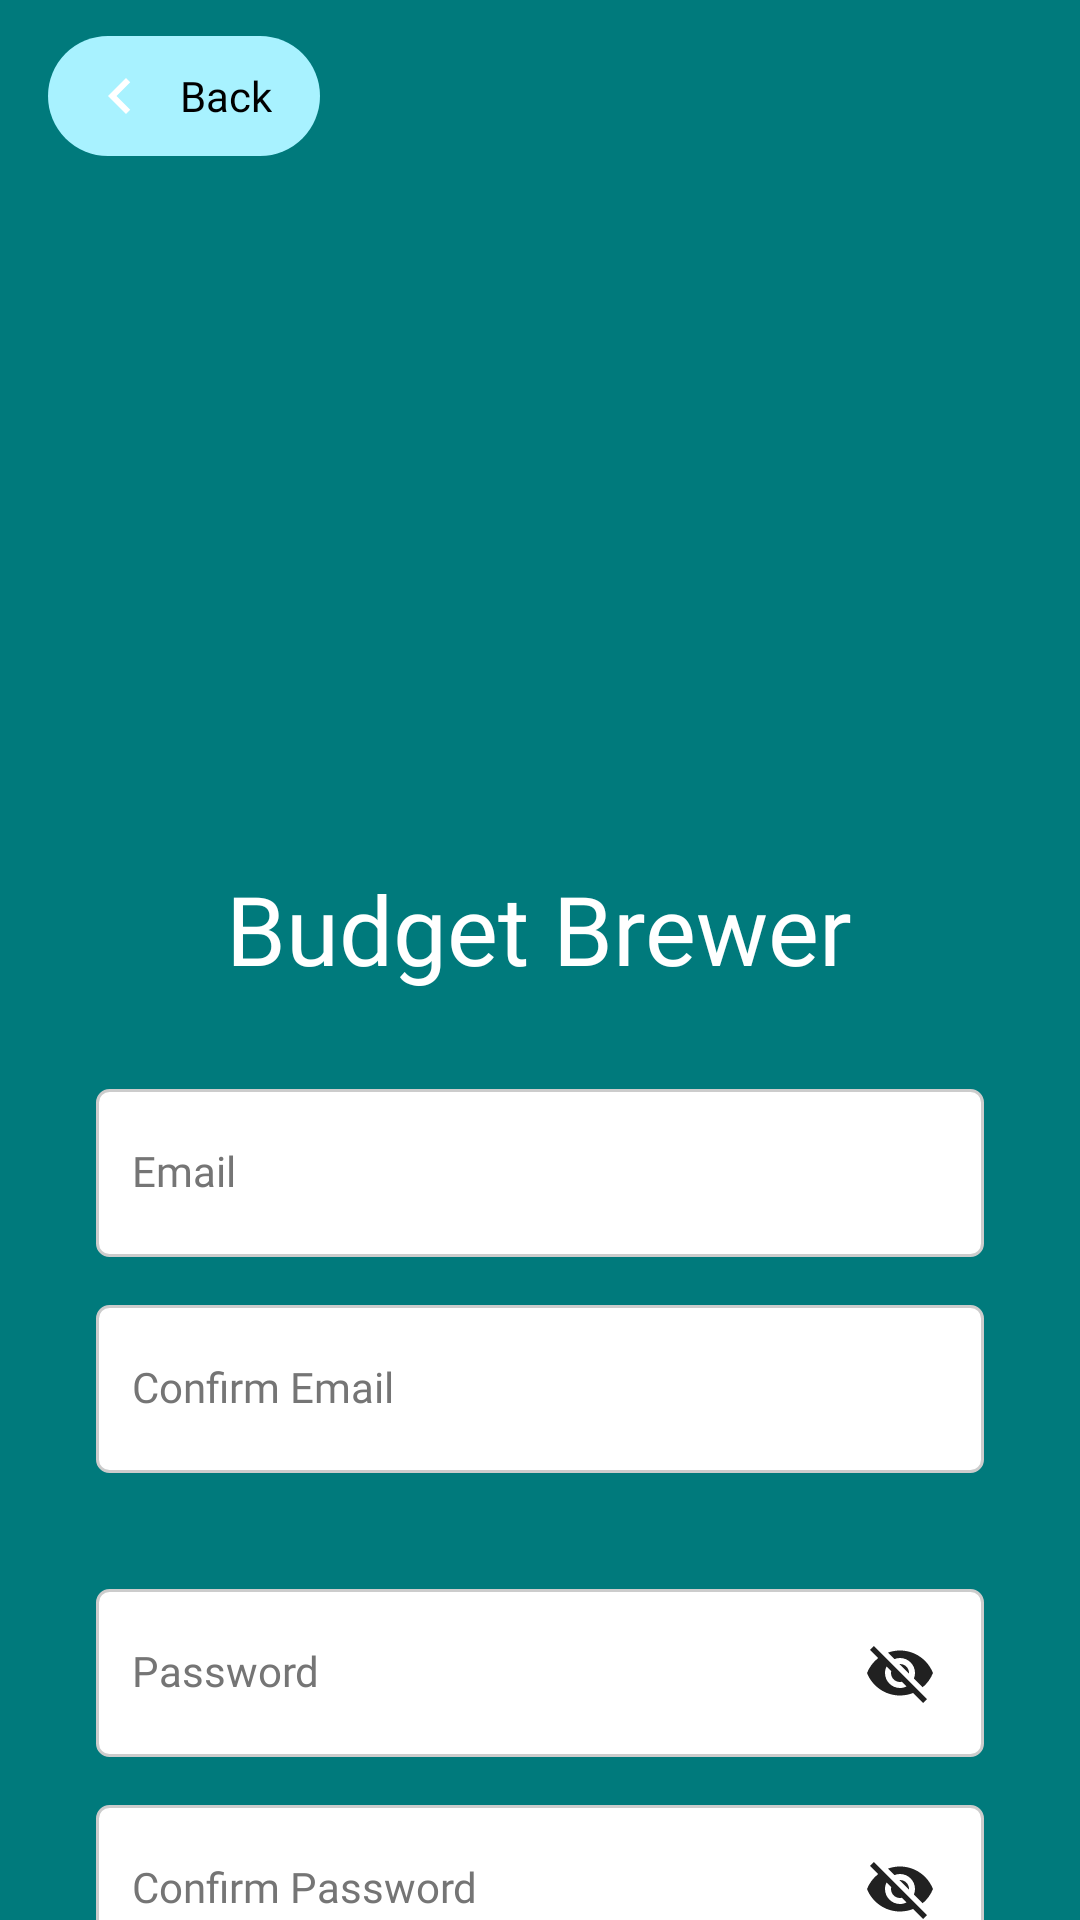

The Android layout XML behind this screen, and the referenced resources:
<!-- AndroidManifest.xml: application theme Theme.BudgetBrewer -->
<!-- res/layout/fragment_sign_up.xml -->
<?xml version="1.0" encoding="utf-8"?>
<androidx.constraintlayout.widget.ConstraintLayout xmlns:android="http://schemas.android.com/apk/res/android"
    xmlns:app="http://schemas.android.com/apk/res-auto"
    xmlns:tools="http://schemas.android.com/tools"
    android:layout_width="match_parent"
    android:layout_height="match_parent"
    android:background="@color/bg_main"
    android:fitsSystemWindows="true">

    <ScrollView
        android:layout_width="match_parent"
        android:layout_height="0dp"
        android:fillViewport="true"
        android:scrollbars="none"
        app:layout_constraintTop_toTopOf="parent"
        app:layout_constraintBottom_toBottomOf="parent">

        <LinearLayout
            android:layout_width="match_parent"
            android:layout_height="wrap_content"
            android:orientation="vertical"
            android:gravity="center_horizontal"
            android:paddingHorizontal="32dp"
            android:paddingTop="72dp"
            android:paddingBottom="60dp">

            <ImageView
                android:id="@+id/ivAppIcon"
                android:layout_width="200dp"
                android:layout_height="200dp"
                android:layout_marginBottom="16dp"
                android:importantForAccessibility="no"
                android:src="@drawable/budget_brewer_logo"
                app:tint="@null"
                tools:ignore="ImageContrastCheck" />

            <TextView
                android:id="@+id/tvAppName"
                android:layout_width="wrap_content"
                android:layout_height="wrap_content"
                android:layout_marginBottom="32dp"
                android:fontFamily="@font/blkchcry"
                android:text="@string/app_name"
                android:textColor="@color/text_on_main"
                android:textSize="32sp" />

            
            <EditText
                android:id="@+id/etEmail"
                android:layout_width="match_parent"
                android:layout_height="56dp"
                android:layout_marginBottom="16dp"
                android:hint="@string/email"
                android:inputType="textEmailAddress"
                android:autofillHints="emailAddress"
                android:background="@drawable/edittext_background"
                android:paddingHorizontal="12dp"
                android:paddingVertical="12dp"
                android:textColorHint="@color/text_disabled"
                android:textColor="@color/text_on_container"
                android:fontFamily="@font/exo_regular"
                android:textSize="14sp"
                android:includeFontPadding="false"
                android:gravity="center_vertical"
                tools:ignore="VisualLintTextFieldSize" />

            
            <EditText
                android:id="@+id/etConfirmEmail"
                android:layout_width="match_parent"
                android:layout_height="56dp"
                android:layout_marginBottom="2dp"
                android:hint="@string/confirm_email"
                android:inputType="textEmailAddress"
                android:autofillHints="emailAddress"
                android:background="@drawable/edittext_background"
                android:paddingHorizontal="12dp"
                android:paddingVertical="12dp"
                android:textColorHint="@color/text_disabled"
                android:textColor="@color/text_on_container"
                android:fontFamily="@font/exo_regular"
                android:textSize="14sp"
                android:includeFontPadding="false"
                android:gravity="center_vertical"
                tools:ignore="VisualLintTextFieldSize" />

            <TextView
                android:id="@+id/tvEmailMatch"
                android:layout_width="match_parent"
                android:layout_height="wrap_content"
                android:paddingTop="6dp"
                android:paddingBottom="4dp"
                android:layout_marginBottom="12dp"
                android:textSize="11sp"
                android:fontFamily="@font/exo_regular"
                android:visibility="invisible"
                tools:visibility="visible"
                tools:text="Emails match" />

            
            <FrameLayout
                android:layout_width="match_parent"
                android:layout_height="wrap_content"
                android:layout_marginBottom="16dp">

                <EditText
                    android:id="@+id/etPassword"
                    android:layout_width="match_parent"
                    android:layout_height="56dp"
                    android:hint="@string/password"
                    android:inputType="textPassword"
                    android:autofillHints="password"
                    android:background="@drawable/edittext_background"
                    android:paddingHorizontal="12dp"
                    android:paddingVertical="12dp"
                    android:paddingEnd="48dp"
                    android:textColorHint="@color/text_disabled"
                    android:textColor="@color/text_on_container"
                    android:fontFamily="@font/exo_regular"
                    android:textSize="14sp"
                    android:includeFontPadding="false"
                    android:gravity="center_vertical"
                    tools:ignore="RtlSymmetry,VisualLintTextFieldSize" />

                <ImageButton
                    android:id="@+id/btnTogglePassword"
                    android:layout_width="48dp"
                    android:layout_height="48dp"
                    android:layout_gravity="end|center_vertical"
                    android:layout_marginEnd="4dp"
                    android:background="?android:attr/selectableItemBackgroundBorderless"
                    android:contentDescription="@string/toggle_password_visibility"
                    android:src="@drawable/ic_visibility_off"
                    app:tint="@color/ic_button_tint"
                    tools:ignore="DuplicateSpeakableTextCheck" />
            </FrameLayout>

            
            <FrameLayout
                android:layout_width="match_parent"
                android:layout_height="wrap_content"
                android:layout_marginBottom="8dp">

                <EditText
                    android:id="@+id/etConfirmPassword"
                    android:layout_width="match_parent"
                    android:layout_height="56dp"
                    android:hint="@string/confirm_password"
                    android:inputType="textPassword"
                    android:autofillHints="password"
                    android:background="@drawable/edittext_background"
                    android:paddingHorizontal="12dp"
                    android:paddingVertical="12dp"
                    android:paddingEnd="48dp"
                    android:textColorHint="@color/text_disabled"
                    android:textColor="@color/text_on_container"
                    android:fontFamily="@font/exo_regular"
                    android:textSize="14sp"
                    android:includeFontPadding="false"
                    android:gravity="center_vertical"
                    tools:ignore="RtlSymmetry,VisualLintTextFieldSize" />

                <ImageButton
                    android:id="@+id/btnToggleConfirmPassword"
                    android:layout_width="48dp"
                    android:layout_height="48dp"
                    android:layout_gravity="end|center_vertical"
                    android:layout_marginEnd="4dp"
                    android:background="?android:attr/selectableItemBackgroundBorderless"
                    android:src="@drawable/ic_visibility_off"
                    android:contentDescription="@string/toggle_password_visibility"
                    app:tint="@color/ic_button_tint" />
            </FrameLayout>

            
            <TextView
                android:id="@+id/tvPasswordMatch"
                android:layout_width="match_parent"
                android:layout_height="wrap_content"
                android:paddingTop="2dp"
                android:paddingBottom="8dp"
                android:textSize="11sp"
                android:fontFamily="@font/exo_regular"
                android:visibility="invisible"
                tools:visibility="visible"
                tools:text="Passwords match" />

            
            <TextView
                android:id="@+id/tvPasswordStrength"
                android:layout_width="match_parent"
                android:layout_height="wrap_content"
                android:textColor="@color/text_on_main"
                android:textSize="12sp"
                android:visibility="invisible"
                android:fontFamily="@font/exo_regular"
                android:paddingTop="4dp"
                android:paddingBottom="2dp"
                tools:visibility="visible"
                android:accessibilityLiveRegion="polite" />

            
            <TextView
                android:id="@+id/tvPasswordRequirements"
                android:layout_width="match_parent"
                android:layout_height="wrap_content"
                android:textColor="@color/text_on_main"
                android:textSize="12sp"
                android:fontFamily="@font/exo_regular"
                android:text="@string/password_requirements"
                android:paddingBottom="16dp" />

            
            <com.google.android.material.button.MaterialButton
                android:id="@+id/btnSignUp"
                style="@style/Widget.BudgetBrewer.Button.Main"
                android:layout_width="wrap_content"
                android:layout_height="48dp"
                android:layout_marginBottom="16dp"
                android:text="@string/sign_up" />

            
            <TextView
                android:id="@+id/tvSignInPrompt"
                android:layout_width="wrap_content"
                android:layout_height="48dp"
                android:clickable="true"
                android:focusable="true"
                android:text="@string/sign_in_prompt"
                android:textColor="@color/text_on_main"
                android:textSize="14sp"
                android:fontFamily="@font/exo_regular" />

        </LinearLayout>
    </ScrollView>

    
    <com.google.android.material.button.MaterialButton
        android:id="@+id/btnBack"
        style="@style/Widget.BudgetBrewer.Button.Container"
        android:layout_width="wrap_content"
        android:layout_height="48dp"
        android:layout_marginStart="16dp"
        android:layout_marginTop="8dp"
        android:paddingStart="12dp"
        android:paddingEnd="16dp"
        android:text="@string/back"
        app:icon="@drawable/ic_chevron_left"
        app:iconGravity="textStart"
        app:layout_constraintTop_toTopOf="parent"
        app:layout_constraintStart_toStartOf="parent"
        tools:ignore="VisualLintSystemUi" />

    
    <ProgressBar
        android:id="@+id/progressBar"
        android:layout_width="wrap_content"
        android:layout_height="wrap_content"
        android:visibility="gone"
        app:layout_constraintTop_toTopOf="parent"
        app:layout_constraintBottom_toBottomOf="parent"
        app:layout_constraintStart_toStartOf="parent"
        app:layout_constraintEnd_toEndOf="parent" />

</androidx.constraintlayout.widget.ConstraintLayout>
<!-- resources referenced by this layout -->
<resources>
  <color name="bg_main">#007A7C</color>
  <color name="ic_button_tint">#212121</color>
  <color name="text_disabled">#757575</color>
  <color name="text_on_container">#000000</color>
  <color name="text_on_main">#FFFFFF</color>
  <!-- drawable edittext_background (drawable) -->
  <selector xmlns:android="http://schemas.android.com/apk/res/android">
      <item android:state_focused="true">
          <shape>
              <solid android:color="@color/edittext_background"/>
              <stroke android:width="2dp" android:color="@color/edittext_stroke_focused"/>
              <corners android:radius="4dp"/>
          </shape>
      </item>
      <item>
          <shape>
              <solid android:color="@color/edittext_background"/>
              <stroke android:width="1dp" android:color="@color/edittext_stroke"/>
              <corners android:radius="4dp"/>
          </shape>
      </item>
  </selector>
  <!-- drawable ic_chevron_left (drawable) -->
  <?xml version="1.0" encoding="utf-8"?>
  <vector xmlns:android="http://schemas.android.com/apk/res/android"
      android:width="24dp"
      android:height="24dp"
      android:viewportWidth="24"
      android:viewportHeight="24">
      <path
          android:fillColor="#FF000000"
          android:pathData="M15.41,7.41L14,6l-6,6 6,6 1.41,-1.41L10.83,12z"/>
  </vector>
  <string name="app_name">Budget Brewer</string>
  <string name="back">Back</string>
  <string name="confirm_email">Confirm Email</string>
  <string name="confirm_password">Confirm Password</string>
  <string name="email">Email</string>
  <string name="password">Password</string>
  <string name="password_requirements">Password must be at least 8 characters, include uppercase, lowercase, a number, and a special character.</string>
  <string name="sign_in_prompt">Already have an account? Sign in!</string>
  <string name="sign_up">Sign Up</string>
  <string name="toggle_password_visibility">Toggle password visibility</string>
  <style name="Widget.BudgetBrewer.Button.Container" parent="Widget.BudgetBrewer.Button">
          <item name="backgroundTint">@color/btn_on_container</item>
          <item name="android:textColor">@color/text_on_container</item>
      </style>
  <style name="Widget.BudgetBrewer.Button.Main" parent="Widget.BudgetBrewer.Button">
          <item name="backgroundTint">@color/btn_on_main</item>
          <item name="android:textColor">@color/text_on_main</item>
      </style>
  <color name="edittext_background">#FFFFFF</color>
  <color name="edittext_stroke_focused">@color/focus_highlight</color>
  <color name="edittext_stroke">#CCCCCC</color>
  <color name="btn_on_container">#a8f2ff</color>
  <color name="btn_on_main">#7C007A</color>
  <color name="focus_highlight">#8000B8AE</color>
  <style name="CustomActivityAnimation" parent="@android:style/Animation.Activity">
          <item name="android:activityOpenEnterAnimation">@anim/fade_in</item>
          <item name="android:activityOpenExitAnimation">@anim/fade_out</item>
          <item name="android:activityCloseEnterAnimation">@anim/fade_in</item>
          <item name="android:activityCloseExitAnimation">@anim/fade_out</item>
      </style>
  <style name="TextAppearance.BudgetBrewer.Body">
          <item name="android:fontFamily">@font/exo_regular</item>
          <item name="android:textSize">@dimen/text_size_body</item>
          <item name="android:textColor">@color/text_on_main</item>
      </style>
  <style name="ShapeAppearance.BudgetBrewer.Pill" parent="">
          <item name="cornerFamily">rounded</item>
          <item name="cornerSize">100dp</item>
      </style>
  <dimen name="text_size_body">14sp</dimen>
</resources>
